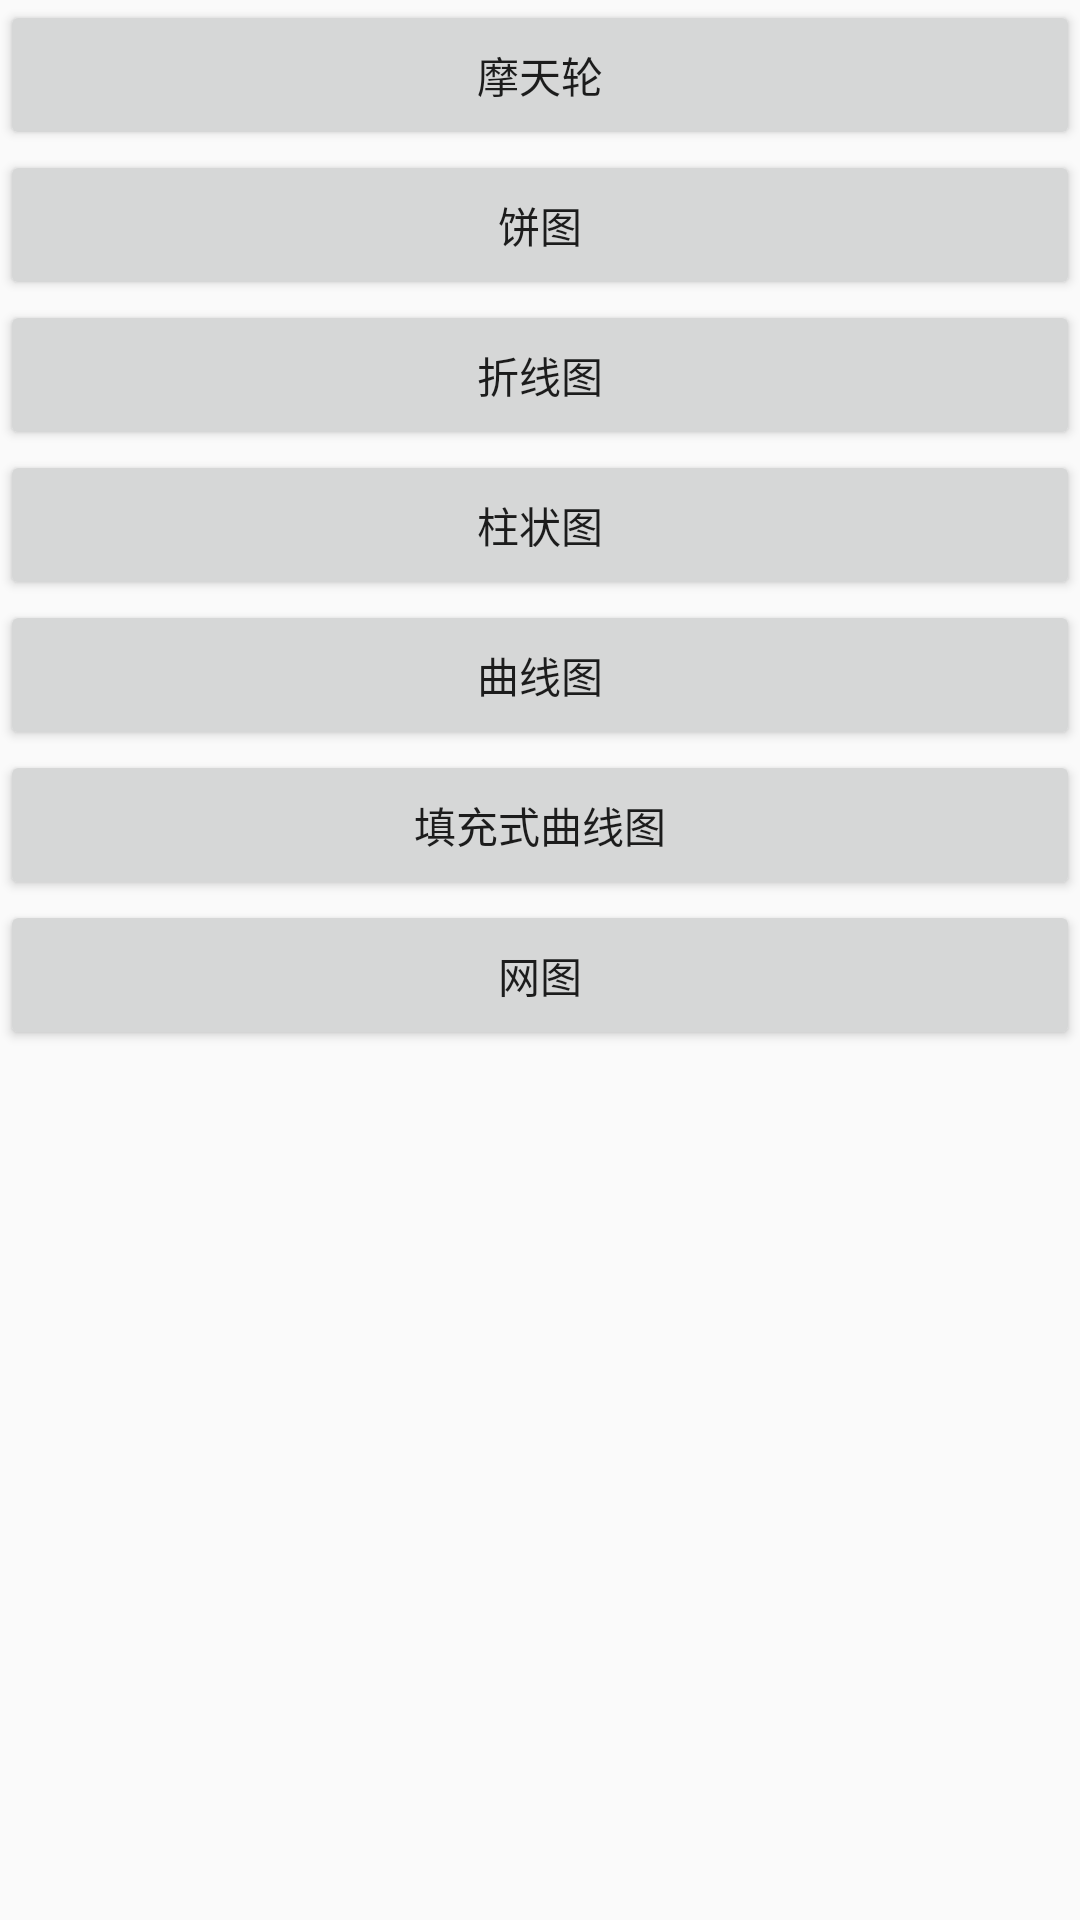

This screen was rendered from an Android layout file. Write that file and the resources it references.
<!-- AndroidManifest.xml: application theme AppTheme -->
<!-- res/layout/activity_main.xml -->
<?xml version="1.0" encoding="utf-8"?>
<LinearLayout xmlns:android="http://schemas.android.com/apk/res/android"
              android:orientation="vertical"
              android:layout_width="match_parent"
              android:layout_height="match_parent">
    <Button
        android:text="摩天轮"
        android:id="@+id/circle"
        android:gravity="center"
        android:layout_width="match_parent"
        android:layout_height="50dp"/>
    <Button
        android:text="饼图"
        android:id="@+id/panel"
        android:gravity="center"
        android:layout_width="match_parent"
        android:layout_height="50dp"/>
    <Button
        android:text="折线图"
        android:id="@+id/line"
        android:gravity="center"
        android:layout_width="match_parent"
        android:layout_height="50dp"/>
    <Button
        android:text="柱状图"
        android:id="@+id/statscs"
        android:gravity="center"
        android:layout_width="match_parent"
        android:layout_height="50dp"/>
    <Button
        android:text="曲线图"
        android:id="@+id/line_graphic"
        android:gravity="center"
        android:layout_width="match_parent"
        android:layout_height="50dp"/>
    <Button
        android:text="填充式曲线图"
        android:id="@+id/fill_line"
        android:gravity="center"
        android:layout_width="match_parent"
        android:layout_height="50dp"/>
    <Button
        android:text="网图"
        android:id="@+id/net"
        android:gravity="center"
        android:layout_width="match_parent"
        android:layout_height="50dp"/>


</LinearLayout>
<!-- resources referenced by this layout -->
<resources>
  <style name="AppTheme" parent="Theme.AppCompat.Light.DarkActionBar">
          
          <item name="colorPrimary">@color/colorPrimary</item>
          <item name="colorPrimaryDark">@color/colorPrimaryDark</item>
          <item name="colorAccent">@color/colorAccent</item>
      </style>
  <!-- not gathered from this repository: default colours our renderer supplied (Android Studio template values) -->
  <color name="colorPrimary">#FF6200EE</color>
  <color name="colorPrimaryDark">#FF3700B3</color>
  <color name="colorAccent">#FF03DAC5</color>
</resources>
